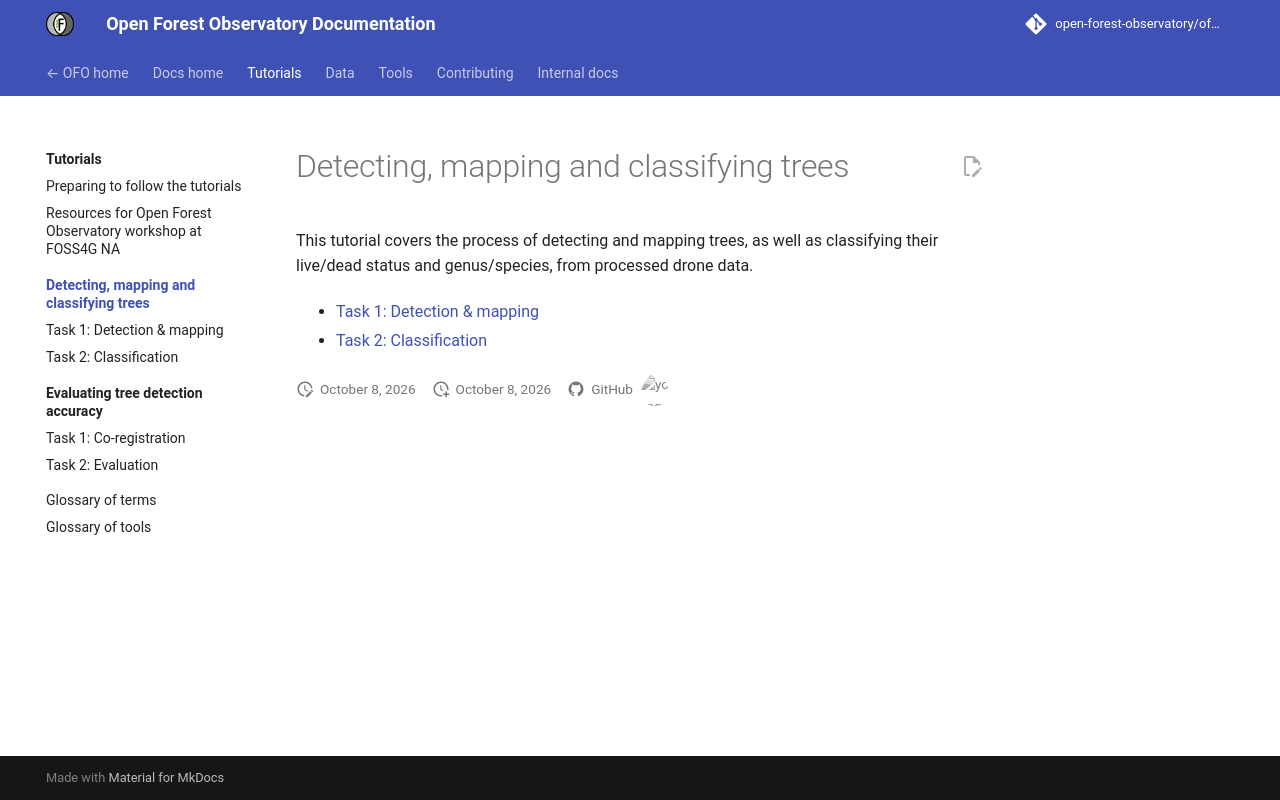

repository: open-forest-observatory/ofo-docs · page: tutorials/itd/index.html · generator: mkdocs

---
retitled: true
weight: 30
---

# Detecting, mapping and classifying trees

This tutorial covers the process of detecting and mapping trees, as well as classifying their live/dead status and genus/species, from processed drone data.


{{ pagetree(siblings) }}
